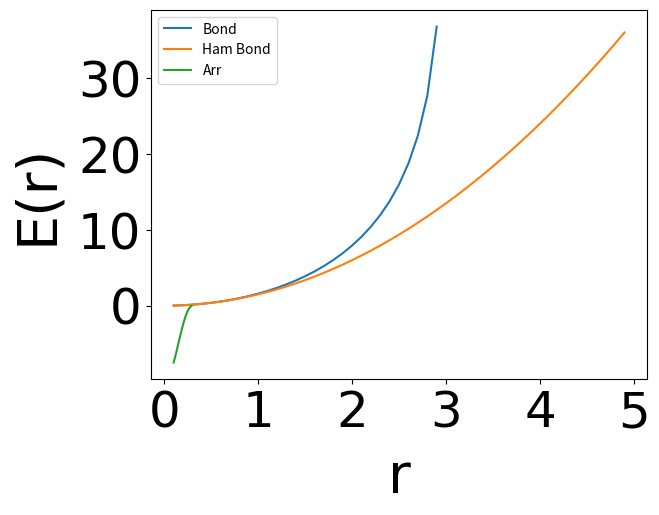

Write the Python code that produced this figure.
import numpy as np
import math
import matplotlib.pyplot as plt #绘图

a=np.array([[1,2,3],[2,5,3]])

print(np.mean(a))

print(np.mean([1,2,3,2,3,5]))

Per=0.1
BOX=15*15*50
N_PEG=round(BOX*Per*0.01/(4*math.pi*0.8**3/3))
N_atoms=14800+N_PEG
N_one=N_atoms+9

print(BOX*Per*0.01/(4*math.pi*0.8**3/3))

def fun1(x):
    return -0.5*3*3**2*np.log(1-(x/3)**2)

def fun2(x):
    return -5*(1+np.cos(math.pi*x/0.3))

xx=np.arange(0.1,5,0.1)
plt.plot(xx,fun1(xx),label='Bond')
plt.plot(xx,0.5*3*xx**2,label='Ham Bond')
plt.plot(np.arange(0.1,0.3,0.01),fun2(np.arange(0.1,0.3,0.01)),label='Arr')

plt.xlabel('r',labelpad=10,fontproperties='Arial',size=40)
plt.ylabel('E(r)',labelpad=10,fontproperties='Arial',size=40)
plt.xticks(fontproperties='Arial',fontsize=36)
plt.yticks(fontproperties='Arial',fontsize=36)

plt.legend()
plt.show()